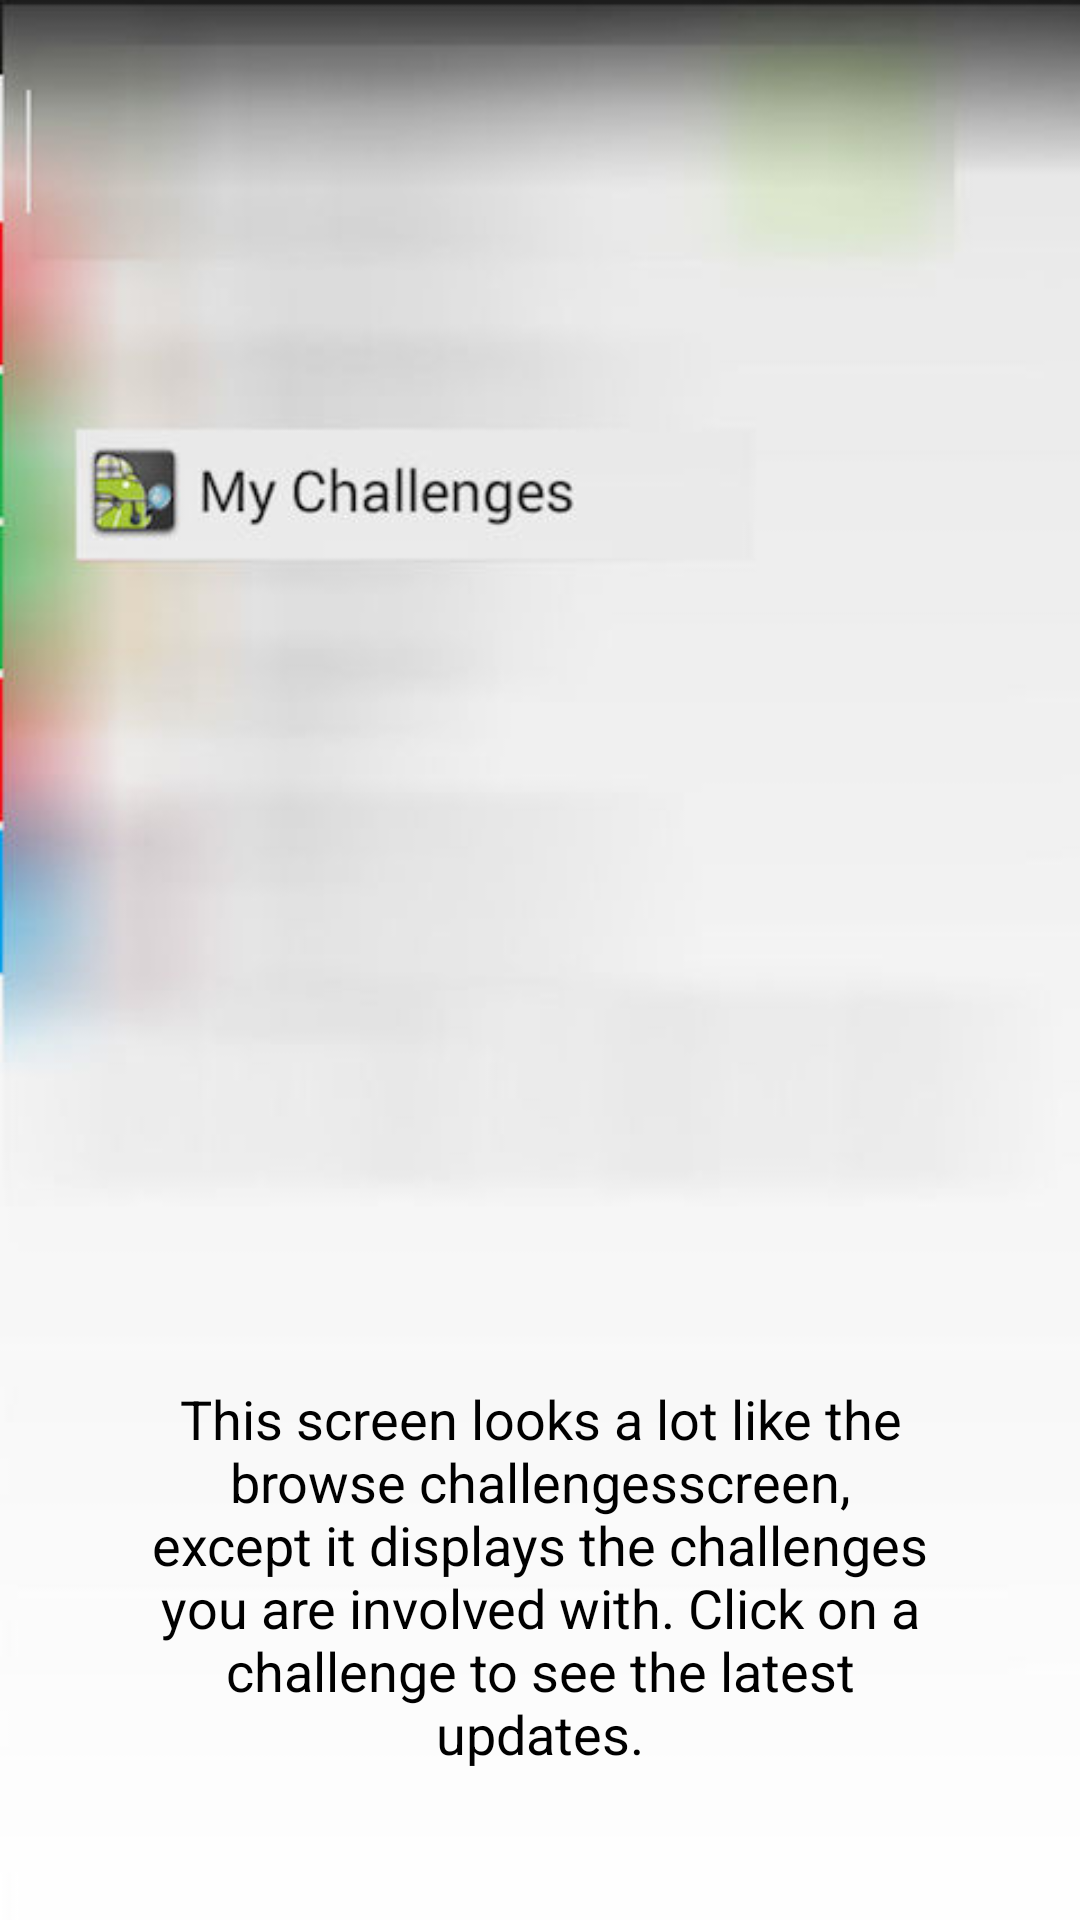

Android layout source for this screen:
<!-- AndroidManifest.xml: application theme Theme.Sherlock.Light -->
<!-- res/layout/help_page2.xml -->
<?xml version="1.0" encoding="UTF-8"?>

    <RelativeLayout xmlns:android="http://schemas.android.com/apk/res/android"
        android:background="@drawable/help_view2"    
	  	android:layout_width="fill_parent"    
	  	android:layout_height="fill_parent"
	  	android:tileMode="clamp"
	  	>

          <TextView
              android:layout_width="wrap_content"
              android:layout_height="wrap_content"
              android:layout_alignParentBottom="true"
              android:layout_alignParentLeft="true"
              android:gravity="center_horizontal"
              android:padding="50dp"
              android:text="@string/helptext2"
              android:textColor="#000"
              android:textSize="18sp" />

      </RelativeLayout>
<!-- resources referenced by this layout -->
<resources>
  <!-- drawable help_view2: jpg bitmap (drawable, 24357 bytes) -->
  <string name="helptext2">This screen looks a lot like the "browse challenges" screen, except it displays the challenges you are involved with. Click on a challenge to see the latest updates.</string>
</resources>
